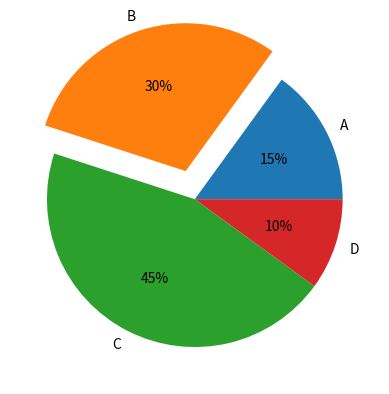

The script that saved this image:
#!/usr/bin/env python
# -*- coding: utf-8 -*-
import matplotlib.pyplot as plt
import numpy as np

plt.axes(aspect=1)  # 横轴和纵轴比例为1:1

labels = ['A', 'B', 'C', 'D']
fracs = [15, 30, 45, 10]
explode = [0, 0.2, 0, 0]  # 突出显示第二个部分
plt.pie(x=fracs, labels=labels, autopct='%.00f%%', explode=explode)
plt.show()